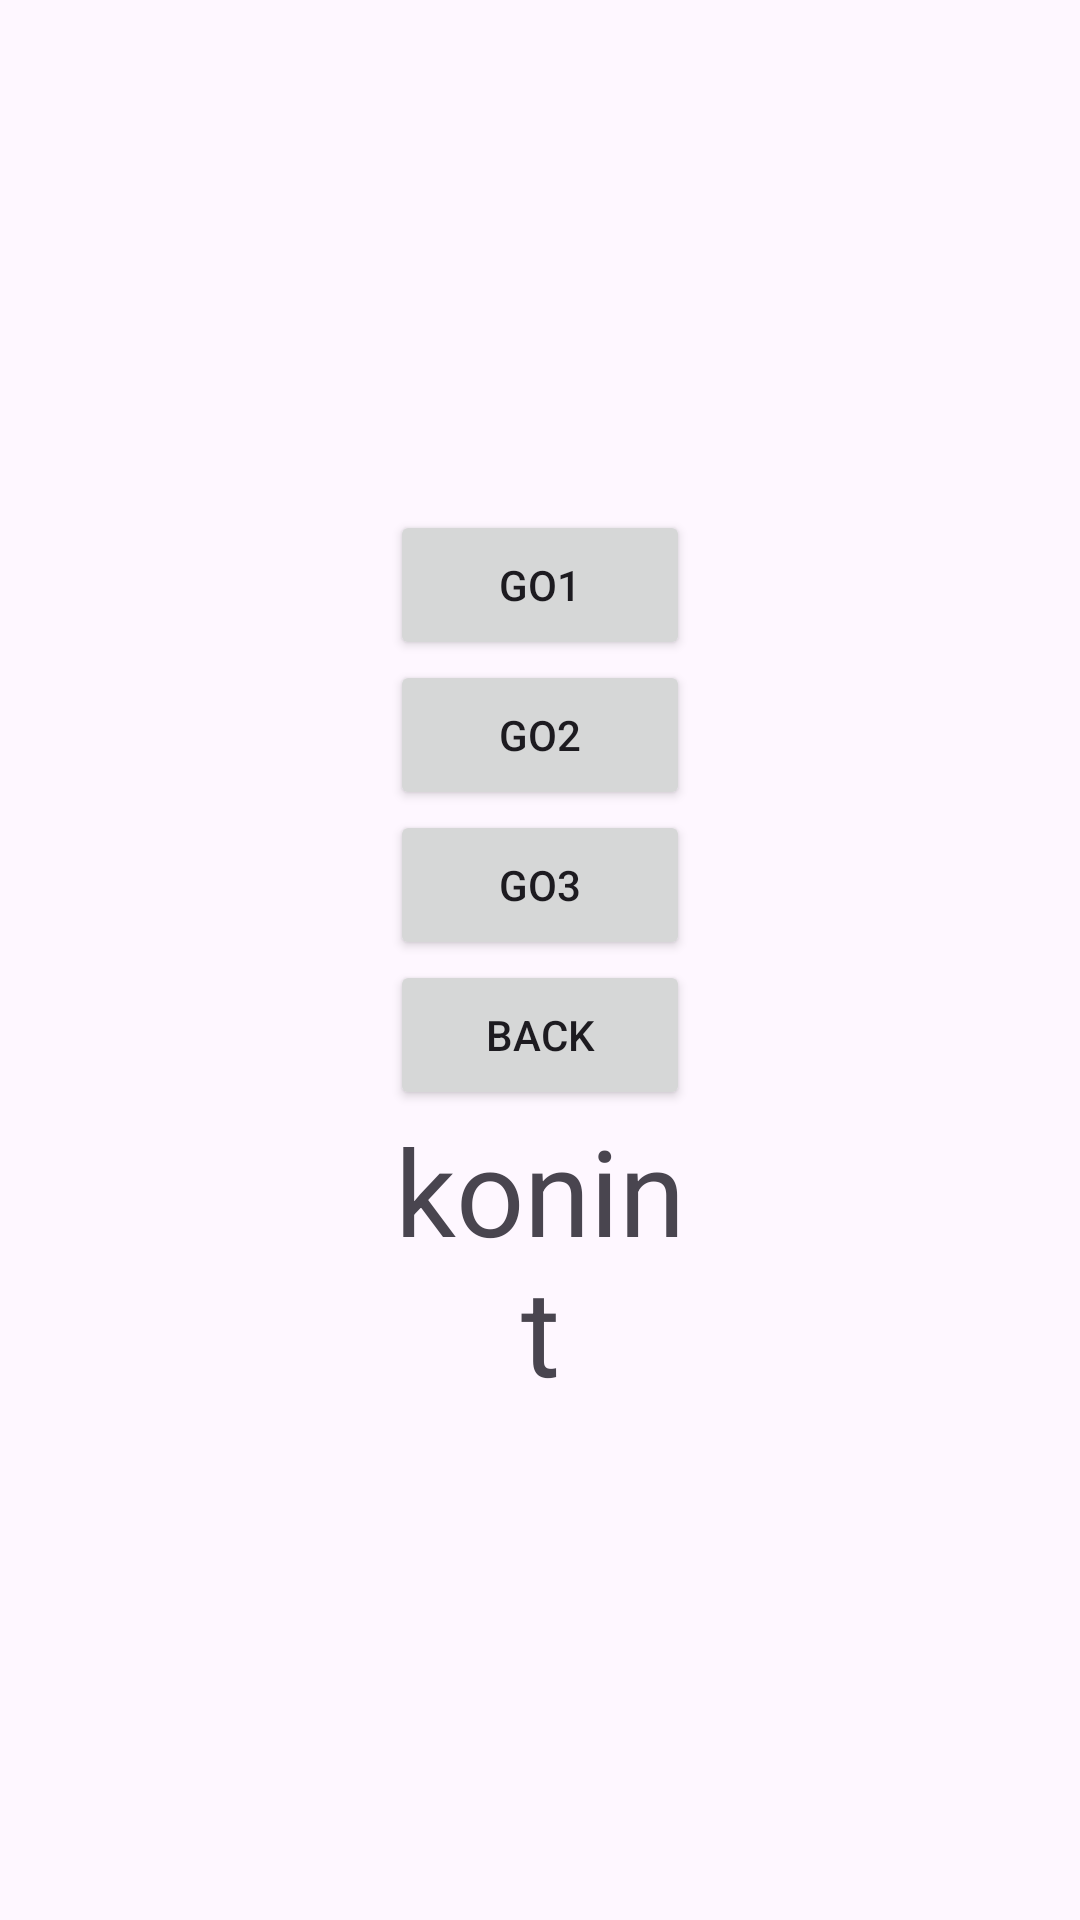

This screen was rendered from an Android layout file. Write that file and the resources it references.
<!-- AndroidManifest.xml: application theme Theme.Konint -->
<!-- res/layout/activiry4.xml -->
<?xml version="1.0" encoding="utf-8"?>
<LinearLayout
    xmlns:android="http://schemas.android.com/apk/res/android"
    xmlns:tools="http://schemas.android.com/tools"
    android:layout_width="match_parent"
    android:layout_height="match_parent"
    android:orientation="vertical"
    tools:context=".MainActivity"
    android:gravity="center" >


    <Button
        android:id="@+id/but41"
        android:layout_width="100dp"
        android:layout_height="50dp"
        android:text="GO1">
    </Button>
    <Button
        android:id="@+id/but42"
        android:layout_width="100dp"
        android:layout_height="50dp"
        android:text="GO2">
    </Button>
    <Button
        android:id="@+id/but43"
        android:layout_width="100dp"
        android:layout_height="50dp"
        android:text="GO3">
    </Button>
    <Button
        android:id="@+id/back4"
        android:layout_width="100dp"
        android:layout_height="50dp"
        android:text="Back">
    </Button>

    <TextView
        android:id="@+id/TV4"
        android:layout_width="100dp"
        android:layout_height="100dp"
        android:gravity="center"
        android:text="@string/app_name"
        android:textSize="40dp">
    </TextView>
</LinearLayout>
<!-- resources referenced by this layout -->
<resources>
  <string name="app_name">konint</string>
  <style name="Theme.Konint" parent="Base.Theme.Konint" />
  <style name="Base.Theme.Konint" parent="Theme.Material3.DayNight.NoActionBar">
          
          
      </style>
</resources>
